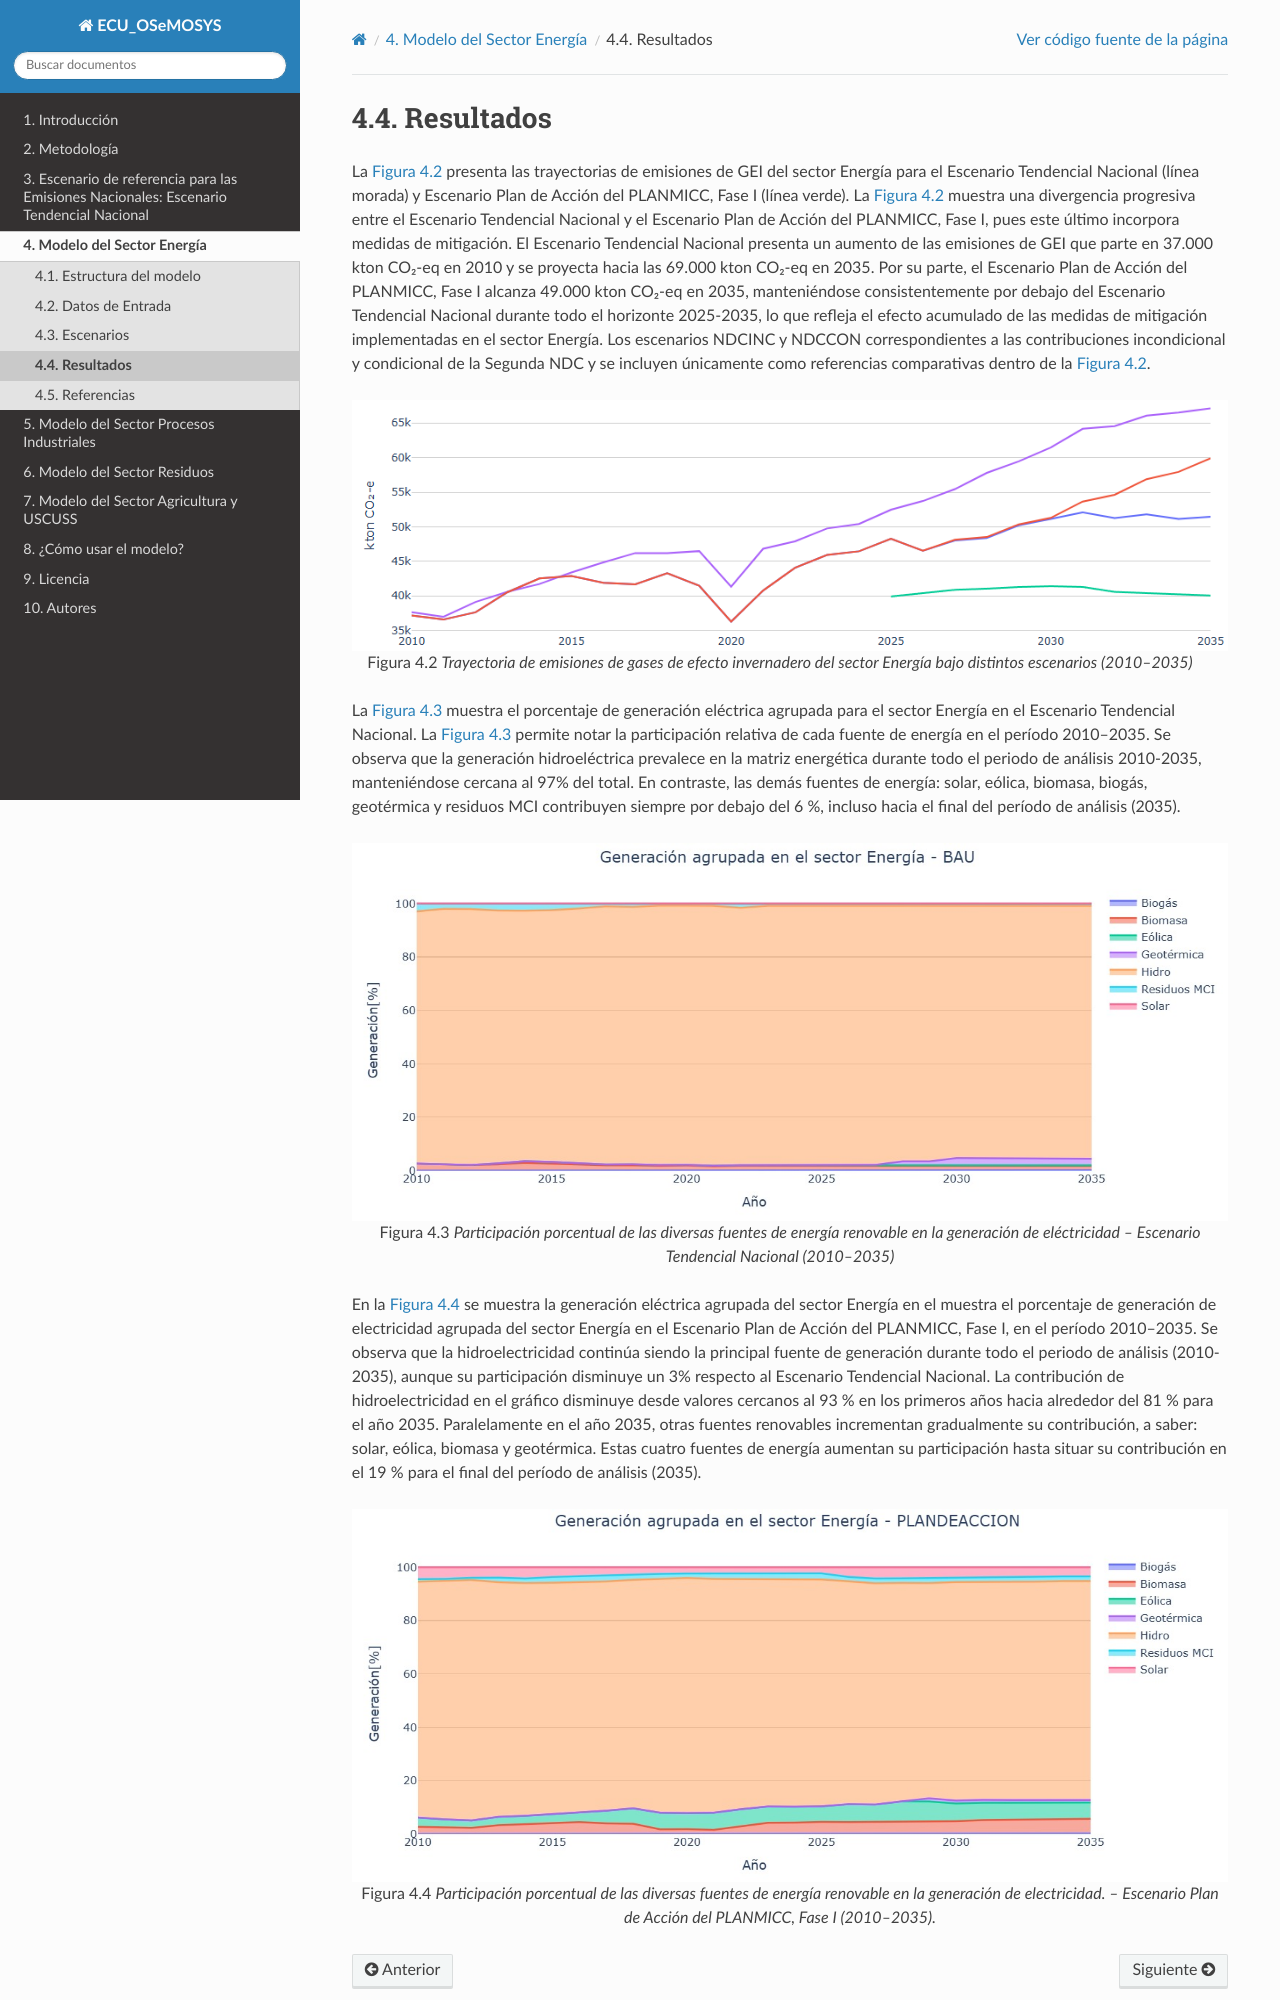

repository: ECMAEDMCC/ECU_OSeMOSYS · page: 0_energy/3_results.html · generator: sphinx

===================================
Resultados
===================================

La :numref:`energy_emissions` presenta las trayectorias de emisiones de GEI del sector
Energía para el Escenario Tendencial Nacional (línea morada) y Escenario
Plan de Acción del PLANMICC, Fase I (línea verde). La :numref:`energy_emissions` muestra
una divergencia progresiva entre el Escenario Tendencial Nacional y el
Escenario Plan de Acción del PLANMICC, Fase I, pues este último
incorpora medidas de mitigación. El Escenario Tendencial Nacional
presenta un aumento de las emisiones de GEI que parte en 37.000 kton
CO₂-eq en 2010 y se proyecta hacia las 69.000 kton CO₂-eq en 2035. Por
su parte, el Escenario Plan de Acción del PLANMICC, Fase I alcanza
49.000 kton CO₂-eq en 2035, manteniéndose consistentemente por debajo
del Escenario Tendencial Nacional durante todo el horizonte
2025-2035, lo que refleja el efecto acumulado de las medidas de
mitigación implementadas en el sector Energía. Los escenarios NDCINC y
NDCCON correspondientes a las contribuciones incondicional y condicional
de la Segunda NDC y se incluyen únicamente como referencias comparativas
dentro de la :numref:`energy_emissions`.


.. figure:: ../_static/images/energy/emissions.png
   :name: energy_emissions
   :align: center
   :alt: Trayectoria de emisiones de GEI del sector Energía bajo distintos escenarios (2010–2035): Escenario Tendencial Nacional, Plan de Acción del PLANMICC, Fase I y NDC II.

   Trayectoria de emisiones de gases de efecto invernadero del sector Energía bajo distintos escenarios (2010–2035)

La :numref:`energy_participation_bau` muestra
el porcentaje de generación eléctrica agrupada para el sector Energía en
el Escenario Tendencial Nacional. La :numref:`energy_participation_bau` permite notar la
participación relativa de cada fuente de energía en el período
2010–2035. Se observa que la generación hidroeléctrica prevalece en la
matriz energética durante todo el periodo de análisis 2010-2035,
manteniéndose cercana al 97% del total. En contraste, las demás fuentes
de energía: solar, eólica, biomasa, biogás, geotérmica y residuos MCI
contribuyen siempre por debajo del 6 %, incluso hacia el final del
período de análisis (2035).

.. figure:: ../_static/images/energy/porcentual_participation_bau.png
   :name: energy_participation_bau
   :align: center
   :alt: Participación porcentual de las diversas fuentes de energía renovable en la generación de eléctricidad – Escenario Tendencial Nacional (2010–2035)

   Participación porcentual de las diversas fuentes de energía renovable en la generación de eléctricidad – Escenario Tendencial Nacional (2010–2035)

En la :numref:`energy_participation_pa` se muestra la generación eléctrica agrupada del sector Energía en el
muestra el porcentaje de generación de electricidad agrupada del sector
Energía en el Escenario Plan de Acción del PLANMICC, Fase I, en el
período 2010–2035. Se observa que la hidroelectricidad continúa siendo
la principal fuente de generación durante todo el periodo de
análisis (2010-2035), aunque su participación disminuye un 3% respecto
al Escenario Tendencial Nacional. La contribución de
hidroelectricidad en el gráfico disminuye desde valores cercanos al 93 %
en los primeros años hacia alrededor del 81 % para el año 2035.
Paralelamente en el año 2035, otras fuentes renovables incrementan
gradualmente su contribución, a saber: solar, eólica, biomasa y
geotérmica. Estas cuatro fuentes de energía aumentan su participación
hasta situar su contribución en el 19 % para el final del
período de análisis (2035).
